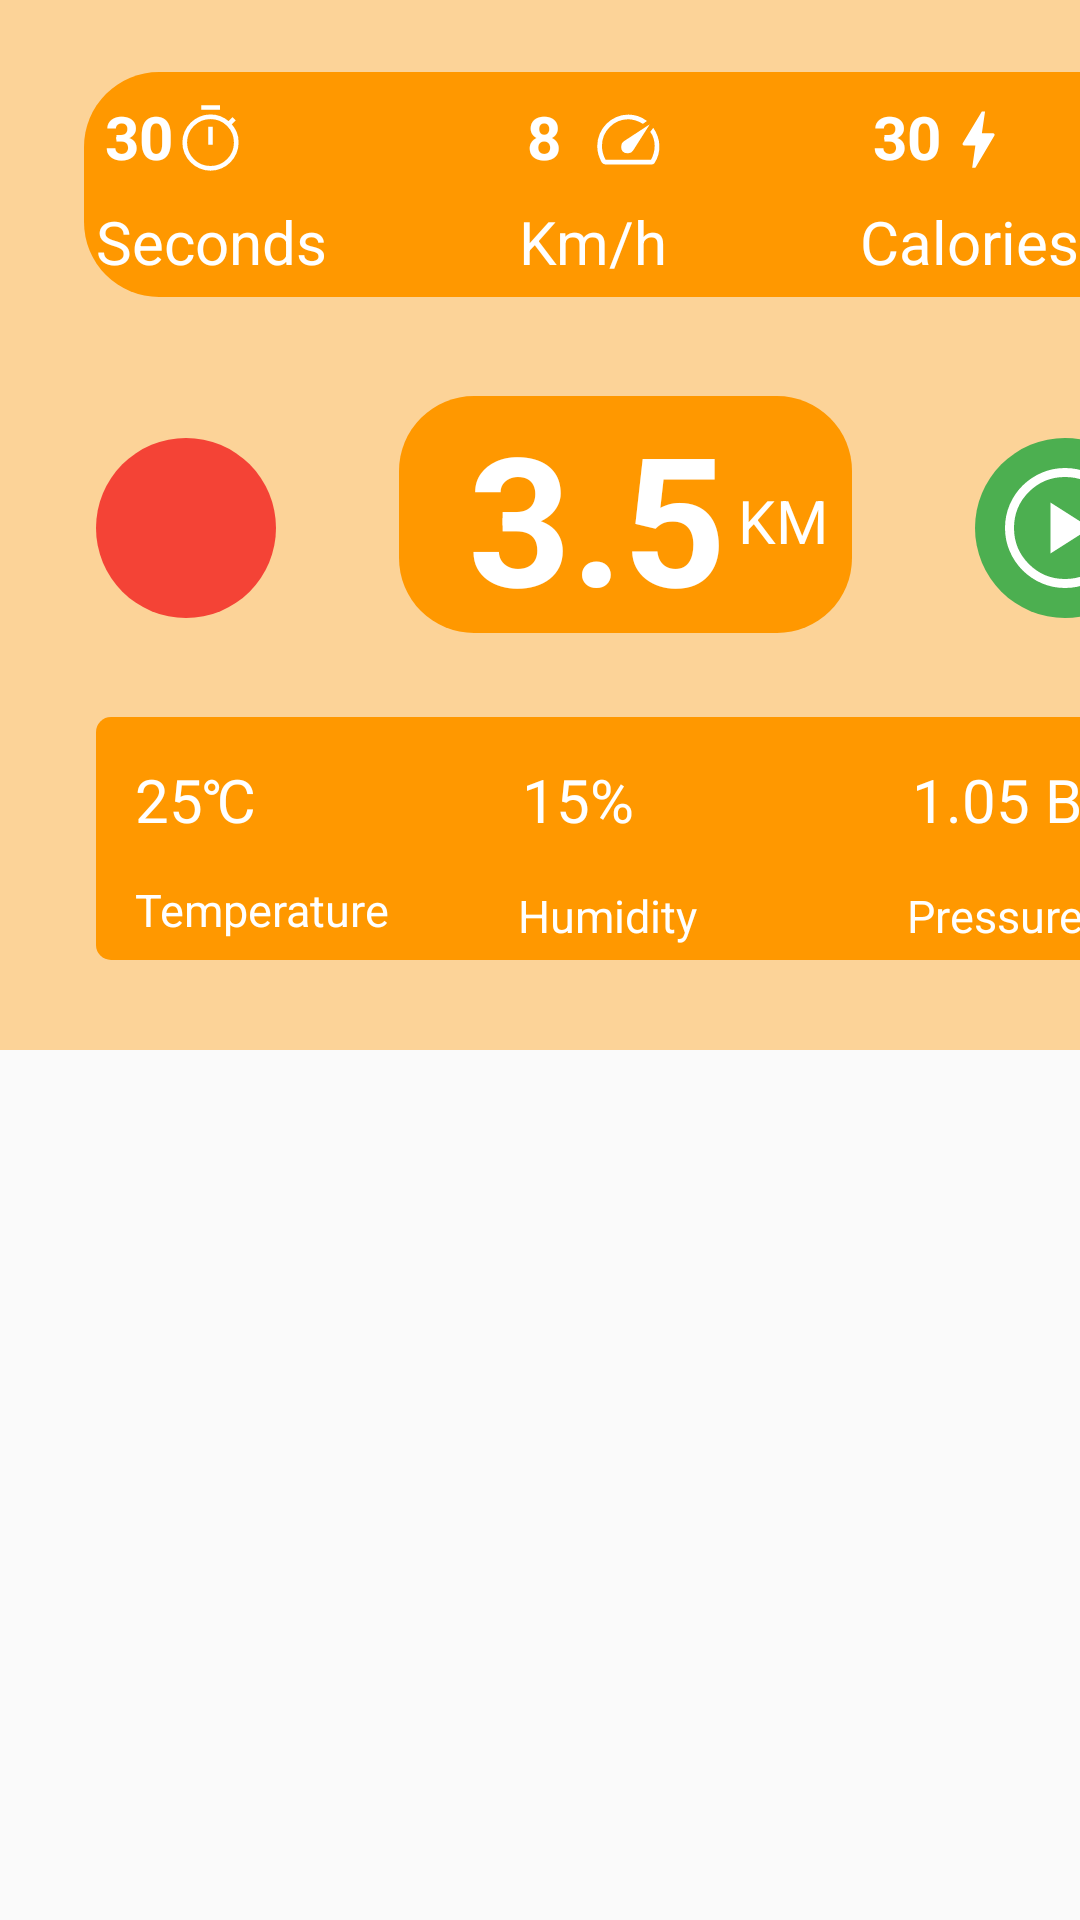

This screen was rendered from an Android layout file. Write that file and the resources it references.
<!-- AndroidManifest.xml: application theme Theme.MyApplication -->
<!-- res/layout/running_detail_dialog.xml -->
<?xml version="1.0" encoding="utf-8"?>
<androidx.constraintlayout.widget.ConstraintLayout xmlns:android="http://schemas.android.com/apk/res/android"
                                                   xmlns:app="http://schemas.android.com/apk/res-auto"
                                                   xmlns:tools="http://schemas.android.com/tools"
                                                   android:layout_width="match_parent"
                                                   android:layout_height="match_parent">

    <TextView
            android:background="@drawable/background_main"
            android:layout_width="fill_parent"
            android:layout_height="350dp" android:id="@+id/textView14" app:layout_constraintTop_toTopOf="parent"
            app:layout_constraintStart_toStartOf="parent"/>
    <androidx.constraintlayout.widget.ConstraintLayout
            android:layout_width="match_parent"
            android:layout_height="wrap_content"
            app:layout_constraintTop_toTopOf="parent" app:layout_constraintStart_toStartOf="parent"
            android:id="@+id/constraintLayout3">

        <TextView
                android:background="@drawable/background_time"
                android:layout_width="357dp"
                android:layout_height="75dp" android:id="@+id/textView23"
                app:layout_constraintStart_toStartOf="parent" android:layout_marginStart="28dp"
                app:layout_constraintTop_toTopOf="parent" android:layout_marginTop="24dp"/>
        <TextView
                android:background="@drawable/background_time"
                android:layout_width="151dp"
                android:layout_height="79dp" android:id="@+id/textView24"
                app:layout_constraintStart_toStartOf="parent" android:layout_marginStart="133dp"
                android:layout_marginTop="33dp" app:layout_constraintTop_toBottomOf="@+id/textView23"/>
        <TextView
                android:text="3.5"
                android:textColor="@color/white"
                android:textSize="60dp"
                android:layout_width="90dp"
                android:layout_height="74dp" android:id="@+id/distance_num"
                app:layout_constraintStart_toStartOf="parent"
                android:layout_marginStart="156dp" app:layout_constraintTop_toTopOf="parent"
                android:layout_marginTop="132dp" android:textStyle="bold"/>
        <TextView
                android:text="KM"
                android:textColor="@color/white"
                android:textSize="20dp"
                android:layout_width="wrap_content"
                android:layout_height="wrap_content" android:id="@+id/unit_distance"
                app:layout_constraintStart_toEndOf="@+id/distance_num"
                app:layout_constraintTop_toTopOf="parent" android:layout_marginTop="160dp"/>
        <TextView
                android:text="Seconds"
                android:textSize="20dp"
                android:textColor="@color/white"
                android:layout_width="wrap_content"
                android:layout_height="wrap_content" android:id="@+id/unit_time"
                app:layout_constraintStart_toStartOf="parent"
                android:layout_marginStart="32dp" android:layout_marginTop="8dp"
                app:layout_constraintTop_toBottomOf="@+id/time_num"/>
        <TextView
                android:text="Km/h"
                android:textSize="20dp"
                android:textColor="@color/white"
                android:layout_width="wrap_content"
                android:layout_height="wrap_content" android:id="@+id/unit_speed"
                android:layout_marginStart="64dp"
                app:layout_constraintStart_toEndOf="@+id/unit_time" android:layout_marginTop="8dp"
                app:layout_constraintTop_toBottomOf="@+id/speed_num"/>
        <TextView
                android:text="Calories"
                android:textSize="20dp"
                android:textColor="@color/white"
                android:layout_width="wrap_content"
                android:layout_height="wrap_content" android:id="@+id/unit_energe"
                android:layout_marginStart="64dp"
                app:layout_constraintStart_toEndOf="@+id/unit_speed" android:layout_marginTop="8dp"
                app:layout_constraintTop_toBottomOf="@+id/energy_num"/>
        <TextView
                android:text="30"
                android:textStyle="bold"
                android:textSize="20dp"
                android:textColor="@color/white"
                android:layout_width="wrap_content"
                android:layout_height="wrap_content" android:id="@+id/time_num"
                app:layout_constraintTop_toTopOf="parent"
                android:layout_marginTop="32dp" app:layout_constraintStart_toStartOf="parent"
                android:layout_marginStart="35dp"/>
        <TextView
                android:text="8"
                android:textColor="@color/white"
                android:textStyle="bold"
                android:textSize="20dp"
                android:layout_width="wrap_content"
                android:layout_height="wrap_content" android:id="@+id/speed_num"
                app:layout_constraintTop_toTopOf="parent"
                android:layout_marginTop="32dp"
                android:layout_marginStart="118dp" app:layout_constraintStart_toEndOf="@+id/time_num"/>
        <TextView
                android:text="30"
                android:textStyle="bold"
                android:textSize="20dp"
                android:textColor="@color/white"
                android:layout_width="wrap_content"
                android:layout_height="wrap_content" android:id="@+id/energy_num"
                app:layout_constraintTop_toTopOf="parent"
                android:layout_marginTop="32dp"
                android:layout_marginStart="104dp" app:layout_constraintStart_toEndOf="@+id/speed_num"/>
        <ImageView
                android:layout_width="25dp"
                android:layout_height="25dp" app:srcCompat="@drawable/energy" android:id="@+id/imageView4"
                app:layout_constraintStart_toEndOf="@+id/energy_num"
                app:layout_constraintTop_toTopOf="@+id/textView23" android:layout_marginTop="10dp"/>
        <ImageView
                android:layout_width="25dp"
                android:layout_height="25dp" app:srcCompat="@drawable/speed" android:id="@+id/imageView6"
                app:layout_constraintStart_toEndOf="@+id/speed_num"
                app:layout_constraintTop_toTopOf="@+id/textView23" android:layout_marginTop="10dp"
                android:layout_marginStart="10dp"/>
        <ImageView
                android:layout_width="25dp"
                android:layout_height="25dp" app:srcCompat="@drawable/timer" android:id="@+id/imageView7"
                android:layout_marginTop="10dp"
                app:layout_constraintTop_toTopOf="@+id/textView23"
                app:layout_constraintStart_toEndOf="@+id/time_num"/>
        <ImageButton
                android:outlineProvider="none"
                android:src="@drawable/cancel_circular"
                android:background="@drawable/circular_button_cancel"
                android:layout_width="60dp"
                android:layout_height="60dp" android:id="@+id/stop_run"
                app:layout_constraintEnd_toStartOf="@+id/textView24" android:layout_marginEnd="41dp"
                android:layout_marginTop="47dp" app:layout_constraintTop_toBottomOf="@+id/textView23"/>
        <ImageButton
                android:outlineProvider="none"
                android:background="@drawable/circular_button_confirm"
                android:layout_width="60dp"
                android:src="@drawable/play_circular"
                android:layout_height="60dp" android:id="@+id/start_run"
                android:layout_marginStart="41dp" app:layout_constraintStart_toEndOf="@+id/textView24"
                android:layout_marginTop="47dp" app:layout_constraintTop_toBottomOf="@+id/textView23"/>
    </androidx.constraintlayout.widget.ConstraintLayout>
    <TextView
            android:layout_width="349dp"
            android:layout_height="81dp" android:id="@+id/button17"
            android:background="@drawable/background_time_small"
            app:layout_constraintStart_toStartOf="@+id/textView14" android:layout_marginStart="32dp"
            app:layout_constraintTop_toBottomOf="@+id/constraintLayout3" android:layout_marginTop="28dp"/>
    <androidx.constraintlayout.widget.ConstraintLayout
            android:layout_width="match_parent"
            android:layout_height="match_parent" tools:layout_editor_absoluteY="0dp"
            tools:layout_editor_absoluteX="0dp">

        <TextView
                android:text="Humidity"
                android:textColor="@color/white"
                android:textSize="15dp"
                android:layout_width="wrap_content"
                android:layout_height="wrap_content" android:id="@+id/textView19"
                app:layout_constraintTop_toTopOf="parent"
                android:layout_marginTop="295dp" android:layout_marginStart="43dp"
                app:layout_constraintStart_toEndOf="@+id/textView27"/>
        <TextView
                android:text="Pressure"
                android:textColor="@color/white"
                android:textSize="15dp"
                android:layout_width="wrap_content"
                android:layout_height="wrap_content" android:id="@+id/textView29"
                app:layout_constraintTop_toTopOf="parent"
                android:layout_marginTop="295dp" android:layout_marginStart="70dp"
                app:layout_constraintStart_toEndOf="@+id/textView19"/>
        <TextView
                android:text="Temperature"
                android:textColor="@color/white"
                android:textSize="15dp"
                android:layout_width="wrap_content"
                android:layout_height="wrap_content" android:id="@+id/textView27"
                app:layout_constraintTop_toTopOf="parent"
                android:layout_marginTop="293dp" app:layout_constraintStart_toStartOf="parent"
                android:layout_marginStart="45dp"/>
        <TextView
                android:text="25℃"
                android:textSize="20dp"
                android:textColor="@color/white"
                android:layout_width="82dp"
                android:layout_height="30dp" android:id="@+id/temp_var"
                app:layout_constraintStart_toStartOf="parent" android:layout_marginStart="45dp"
                app:layout_constraintTop_toTopOf="parent" android:layout_marginTop="253dp"/>
        <TextView
                android:text="15%"
                android:textSize="20dp"
                android:textColor="@color/white"
                android:layout_width="82dp"
                android:layout_height="30dp" android:id="@+id/humidity_var"
                android:layout_marginStart="47dp" app:layout_constraintStart_toEndOf="@+id/temp_var"
                app:layout_constraintTop_toTopOf="parent" android:layout_marginTop="253dp"/>
        <TextView
                android:text="1.05 Bar"
                android:textSize="20dp"
                android:textColor="@color/white"
                android:layout_width="82dp"
                android:layout_height="30dp" android:id="@+id/pressure_var"
                android:layout_marginStart="48dp" app:layout_constraintStart_toEndOf="@+id/humidity_var"
                app:layout_constraintTop_toTopOf="parent" android:layout_marginTop="253dp"/>
    </androidx.constraintlayout.widget.ConstraintLayout>
</androidx.constraintlayout.widget.ConstraintLayout>
<!-- resources referenced by this layout -->
<resources>
  <color name="white">#FFFFFFFF</color>
  <!-- drawable background_main (drawable) -->
  <?xml version="1.0" encoding="utf-8"?>
  <shape xmlns:android="http://schemas.android.com/apk/res/android" android:shape="rectangle">
      <solid android:color="@color/light_orange" />
      <size
              android:width="100dp"
              android:height="30dp" />
      <corners android:radius="0dp" />
  </shape>
  <!-- drawable background_time (drawable) -->
  <?xml version="1.0" encoding="utf-8"?>
          <shape xmlns:android="http://schemas.android.com/apk/res/android" android:shape="rectangle">
              <solid android:color="@color/orange" />
              <size
                      android:width="100dp"
                      android:height="30dp" />
              <corners android:radius="25dp"/>
          </shape>
  <!-- drawable background_time_small (drawable) -->
  <?xml version="1.0" encoding="utf-8"?>
          <shape xmlns:android="http://schemas.android.com/apk/res/android" android:shape="rectangle">
              <solid android:color="@color/orange" />
              <size
                      android:width="100dp"
                      android:height="30dp" />
              <corners android:radius="5dp" />
          </shape>
  <!-- drawable circular_button_cancel (drawable) -->
  <?xml version="1.0" encoding="utf-8"?>
  <shape xmlns:android="http://schemas.android.com/apk/res/android" android:shape="oval">
      <solid android:color="#F44336"/>
      <size
              android:width="10dp"
              android:height="10dp" />
  </shape>
  <!-- drawable circular_button_confirm (drawable) -->
  <?xml version="1.0" encoding="utf-8"?>
  <shape xmlns:android="http://schemas.android.com/apk/res/android" android:shape="oval">
      <solid android:color="@color/leaf"/>
      <size
              android:width="10dp"
              android:height="10dp" />
  </shape>
  <!-- drawable energy (drawable) -->
  <vector xmlns:android="http://schemas.android.com/apk/res/android"
      android:width="48dp"
      android:height="48dp"
      android:viewportWidth="48"
      android:viewportHeight="48">
    <path
        android:fillColor="#FFFFFF"
        android:pathData="M19.95,42 L22,27.9h-7.3q-0.55,0 -0.8,-0.5t0,-0.95L26.15,6h2.05l-2.05,14.05h7.2q0.55,0 0.825,0.5 0.275,0.5 0.025,0.95L22,42Z"/>
  </vector>
  <!-- drawable play_circular (drawable) -->
  <vector xmlns:android="http://schemas.android.com/apk/res/android"
      android:width="48dp"
      android:height="48dp"
      android:viewportWidth="48"
      android:viewportHeight="48">
    <path
        android:fillColor="#FFFFFF"
        android:pathData="M19.15,32.5 L32.5,24l-13.35,-8.5ZM24,44q-4.1,0 -7.75,-1.575 -3.65,-1.575 -6.375,-4.3 -2.725,-2.725 -4.3,-6.375Q4,28.1 4,24q0,-4.15 1.575,-7.8 1.575,-3.65 4.3,-6.35 2.725,-2.7 6.375,-4.275Q19.9,4 24,4q4.15,0 7.8,1.575 3.65,1.575 6.35,4.275 2.7,2.7 4.275,6.35Q44,19.85 44,24q0,4.1 -1.575,7.75 -1.575,3.65 -4.275,6.375t-6.35,4.3Q28.15,44 24,44ZM24,41q7.1,0 12.05,-4.975Q41,31.05 41,24q0,-7.1 -4.95,-12.05Q31.1,7 24,7q-7.05,0 -12.025,4.95Q7,16.9 7,24q0,7.05 4.975,12.025Q16.95,41 24,41ZM24,24Z"/>
  </vector>
  <style name="Theme.MyApplication" parent="Theme.MaterialComponents.DayNight.DarkActionBar.Bridge">
          
          <item name="colorPrimary">#2196F3</item>
          <item name="colorPrimaryVariant">#2196F3</item>
          <item name="colorOnPrimary">#03A9F4</item>
          
          <item name="colorSecondary">@color/teal_200</item>
          <item name="colorSecondaryVariant">@color/teal_700</item>
          <item name="colorOnSecondary">@color/black</item>
          
          <item name="android:statusBarColor" tools:targetApi="l">?attr/colorPrimaryVariant</item>
          
      </style>
  <color name="light_orange">#64FF9800</color>
  <color name="orange">#FF9800</color>
  <color name="leaf">#4CAF50</color>
  <color name="teal_200">#FF03DAC5</color>
  <color name="teal_700">#FF018786</color>
  <color name="black">#FF000000</color>
</resources>
